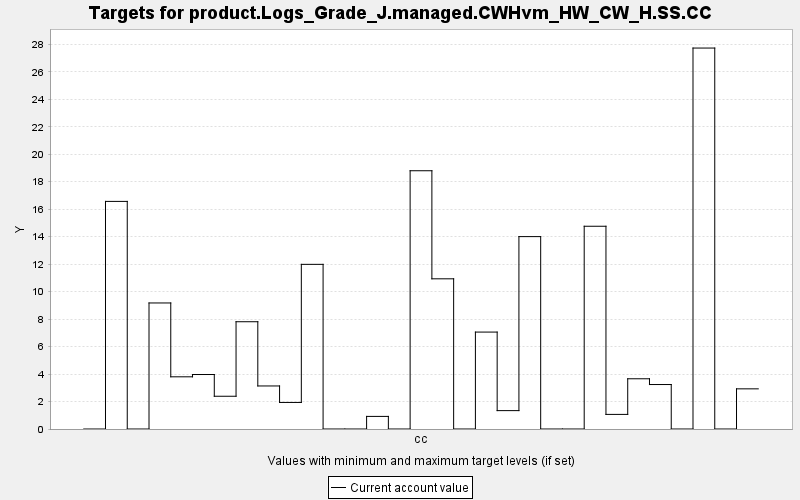

The data file committed next to this chart (first rows):
TARGET, PERIOD, YEAR, PERIODWIDTH, MINIMUM, MAXIMUM, MINWEIGHT, MAXWEIGHT, CURRENT, SUMMARY
product.Logs_Grade_J.managed.CWHvm_HW_CW…, 0, 0, 10.0, 0.0, 10000, 1.0, 1.0, 0.0, 0.0
product.Logs_Grade_J.managed.CWHvm_HW_CW…, 1, 10, 10.0, 0.0, 10000, 1.0, 1.0, 16.57, 0.0
product.Logs_Grade_J.managed.CWHvm_HW_CW…, 2, 20, 10.0, 0.0, 10000, 1.0, 1.0, 0.0, 0.0
product.Logs_Grade_J.managed.CWHvm_HW_CW…, 3, 30, 10.0, 0.0, 10000, 1.0, 1.0, 9.174, 0.0
product.Logs_Grade_J.managed.CWHvm_HW_CW…, 4, 40, 10.0, 0.0, 10000, 1.0, 1.0, 3.799, 0.0
product.Logs_Grade_J.managed.CWHvm_HW_CW…, 5, 50, 10.0, 0.0, 10000, 1.0, 1.0, 3.966, 0.0
product.Logs_Grade_J.managed.CWHvm_HW_CW…, 6, 60, 10.0, 0.0, 10000, 1.0, 1.0, 2.384, 0.0
product.Logs_Grade_J.managed.CWHvm_HW_CW…, 7, 70, 10.0, 0.0, 10000, 1.0, 1.0, 7.808, 0.0
product.Logs_Grade_J.managed.CWHvm_HW_CW…, 8, 80, 10.0, 0.0, 10000, 1.0, 1.0, 3.133, 0.0
product.Logs_Grade_J.managed.CWHvm_HW_CW…, 9, 90, 10.0, 0.0, 10000, 1.0, 1.0, 1.933, 0.0
product.Logs_Grade_J.managed.CWHvm_HW_CW…, 10, 100, 10.0, 0.0, 10000, 1.0, 1.0, 11.98, 0.0
product.Logs_Grade_J.managed.CWHvm_HW_CW…, 11, 110, 10.0, 0.0, 10000, 1.0, 1.0, 0.0, 0.0
product.Logs_Grade_J.managed.CWHvm_HW_CW…, 12, 120, 10.0, 0.0, 10000, 1.0, 1.0, 0.0, 0.0
product.Logs_Grade_J.managed.CWHvm_HW_CW…, 13, 130, 10.0, 0.0, 10000, 1.0, 1.0, 0.917, 0.0
product.Logs_Grade_J.managed.CWHvm_HW_CW…, 14, 140, 10.0, 0.0, 10000, 1.0, 1.0, 0.0, 0.0
product.Logs_Grade_J.managed.CWHvm_HW_CW…, 15, 150, 10.0, 0.0, 10000, 1.0, 1.0, 18.8, 0.0
product.Logs_Grade_J.managed.CWHvm_HW_CW…, 16, 160, 10.0, 0.0, 10000, 1.0, 1.0, 10.93, 0.0
product.Logs_Grade_J.managed.CWHvm_HW_CW…, 17, 170, 10.0, 0.0, 10000, 1.0, 1.0, 0.0, 0.0
product.Logs_Grade_J.managed.CWHvm_HW_CW…, 18, 180, 10.0, 0.0, 10000, 1.0, 1.0, 7.055, 0.0
product.Logs_Grade_J.managed.CWHvm_HW_CW…, 19, 190, 10.0, 0.0, 10000, 1.0, 1.0, 1.338, 0.0
product.Logs_Grade_J.managed.CWHvm_HW_CW…, 20, 200, 10.0, 0.0, 10000, 1.0, 1.0, 14, 0.0
product.Logs_Grade_J.managed.CWHvm_HW_CW…, 21, 210, 10.0, 0.0, 10000, 1.0, 1.0, 0.0, 0.0
product.Logs_Grade_J.managed.CWHvm_HW_CW…, 22, 220, 10.0, 0.0, 10000, 1.0, 1.0, 0.0, 0.0
product.Logs_Grade_J.managed.CWHvm_HW_CW…, 23, 230, 10.0, 0.0, 10000, 1.0, 1.0, 14.76, 0.0
product.Logs_Grade_J.managed.CWHvm_HW_CW…, 24, 240, 10.0, 0.0, 10000, 1.0, 1.0, 1.063, 0.0
product.Logs_Grade_J.managed.CWHvm_HW_CW…, 25, 250, 10.0, 0.0, 10000, 1.0, 1.0, 3.656, 0.0
product.Logs_Grade_J.managed.CWHvm_HW_CW…, 26, 260, 10.0, 0.0, 10000, 1.0, 1.0, 3.237, 0.0
product.Logs_Grade_J.managed.CWHvm_HW_CW…, 27, 270, 10.0, 0.0, 10000, 1.0, 1.0, 0.0, 0.0
product.Logs_Grade_J.managed.CWHvm_HW_CW…, 28, 280, 10.0, 0.0, 10000, 1.0, 1.0, 27.73, 0.0
product.Logs_Grade_J.managed.CWHvm_HW_CW…, 29, 290, 10.0, 0.0, 10000, 1.0, 1.0, 0.0, 0.0
product.Logs_Grade_J.managed.CWHvm_HW_CW…, 30, 300, 10.0, 0.0, 10000, 1.0, 1.0, 2.923, 0.0
